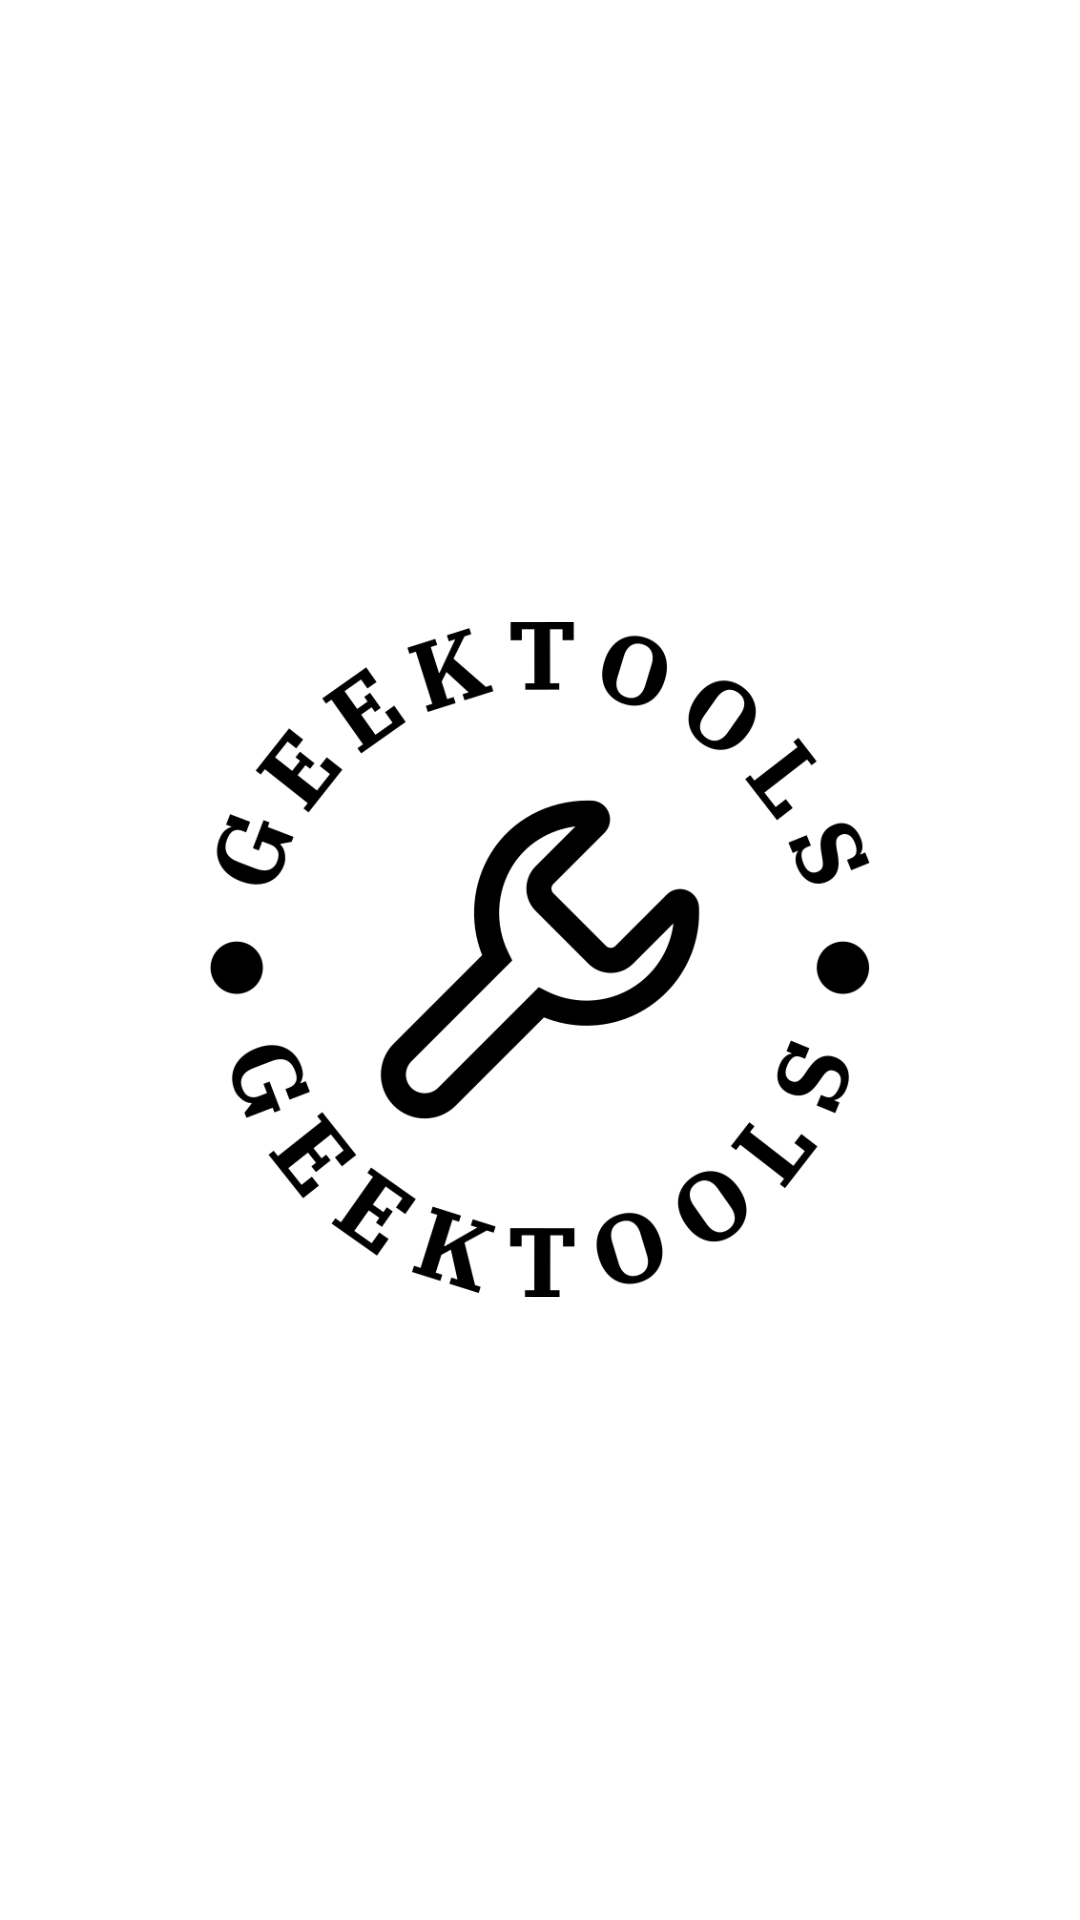

Here is an Android app screen rendered from its layout file. Give the layout XML and the strings, colors and styles it references.
<!-- AndroidManifest.xml: application theme Theme.GeekTools -->
<!-- res/layout/activity_splash.xml -->
<?xml version="1.0" encoding="utf-8"?>
<RelativeLayout xmlns:android="http://schemas.android.com/apk/res/android"
    android:layout_width="match_parent"
    android:layout_height="match_parent"
    android:background="#FFFFFF"
    android:gravity="center">

    <ImageView
        android:id="@+id/logo_id"
        android:layout_width="318dp"
        android:layout_height="367dp"
        android:layout_centerInParent="true"
        android:src="@drawable/geektools" />



</RelativeLayout>
<!-- resources referenced by this layout -->
<resources>
  <!-- drawable geektools: png bitmap (drawable, 37619 bytes) -->
  <style name="Theme.GeekTools" parent="Theme.MaterialComponents.DayNight.NoActionBar">
          
          <item name="colorPrimary">@color/black</item>
          <item name="colorPrimaryVariant">@color/black</item>
          <item name="colorOnPrimary">@color/white</item>
          
          <item name="colorSecondary">@color/teal_200</item>
          <item name="colorSecondaryVariant">@color/teal_700</item>
          <item name="colorOnSecondary">@color/black</item>
          
          <item name="android:statusBarColor">?attr/colorPrimaryVariant</item>
          
      </style>
  <!-- not gathered from this repository: default colours our renderer supplied (Android Studio template values) -->
  <color name="teal_200">#FF03DAC5</color>
  <color name="teal_700">#FF018786</color>
  <color name="black">#FF000000</color>
  <color name="white">#FFFFFFFF</color>
</resources>
